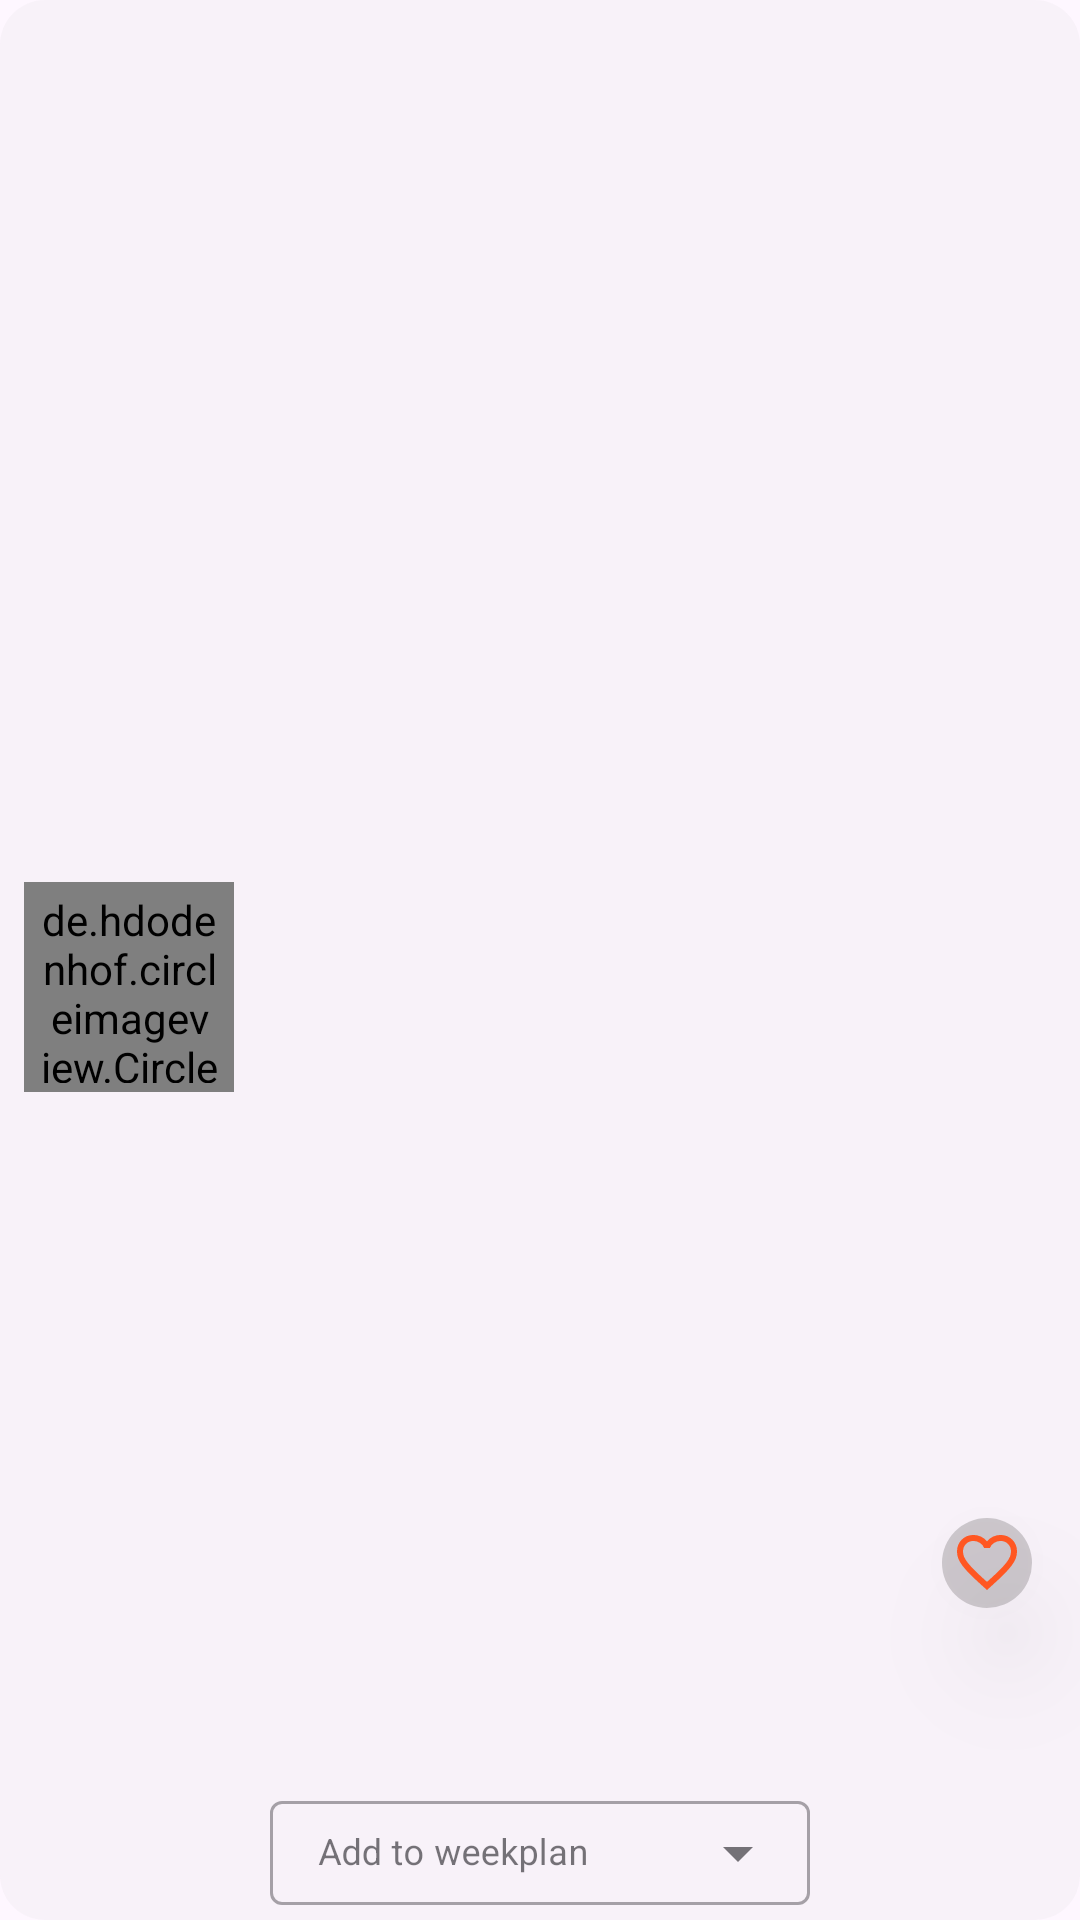

The Android layout XML behind this screen, and the referenced resources:
<!-- AndroidManifest.xml: application theme Theme.Tab2kElyoum -->
<!-- res/layout/search_meal_items_all.xml -->
<?xml version="1.0" encoding="utf-8"?>
<androidx.constraintlayout.widget.ConstraintLayout xmlns:android="http://schemas.android.com/apk/res/android"
    xmlns:app="http://schemas.android.com/apk/res-auto"
    xmlns:tools="http://schemas.android.com/tools"
    android:id="@+id/row_search_all"
    android:layout_width="match_parent"
    android:layout_height="140dp"
    android:layout_margin="10dp"
    android:background="@drawable/fav">

    <ImageView
        android:id="@+id/imageViewAll"
        android:layout_width="match_parent"
        android:layout_height="match_parent"
        app:layout_constraintBottom_toBottomOf="parent"
        app:layout_constraintEnd_toEndOf="parent"
        app:layout_constraintStart_toStartOf="parent"
        app:layout_constraintTop_toTopOf="parent"
        tools:srcCompat="@tools:sample/avatars" />

    <de.hdodenhof.circleimageview.CircleImageView
        android:id="@+id/areaMeal_image"
        android:layout_width="70dp"
        android:layout_height="70dp"
        android:layout_margin="8dp"
        android:layout_marginStart="16dp"
        android:background="@drawable/circularsearch"
        android:padding="3dp"
        app:layout_constraintBottom_toBottomOf="parent"
        app:layout_constraintStart_toStartOf="parent"
        app:layout_constraintTop_toTopOf="parent"
        app:layout_constraintVertical_bias="0.516"
        app:srcCompat="@drawable/ic_launcher_foreground" />

    <TextView
        android:id="@+id/area_meal"
        android:layout_width="match_parent"
        android:layout_height="wrap_content"
        android:layout_marginStart="100dp"
        android:text=""
        android:textSize="16dp"
        app:layout_constraintBottom_toBottomOf="@+id/areaMeal_image"
        app:layout_constraintEnd_toEndOf="parent"
        app:layout_constraintHorizontal_bias="1.0"
        app:layout_constraintStart_toEndOf="@+id/areaMeal_image"
        app:layout_constraintTop_toTopOf="@+id/areaMeal_image"
        app:layout_constraintVertical_bias="0.266" />

    <ImageButton
        android:id="@+id/btn_add_favourite_search"
        android:layout_width="30dp"
        android:layout_height="30dp"
        android:layout_marginEnd="16dp"
        android:layout_marginBottom="104dp"
        android:background="@drawable/circular"
        android:elevation="20dp"
        android:scaleType="center"
        android:src="@drawable/favourite"
        app:layout_constraintBottom_toBottomOf="parent"
        app:layout_constraintEnd_toEndOf="parent" />

    <com.google.android.material.textfield.TextInputLayout
        android:id="@+id/text_input_layout"
        style="@style/Widget.MaterialComponents.TextInputLayout.OutlinedBox.ExposedDropdownMenu"
        android:layout_width="180dp"
        android:layout_height="40dp"
        android:layout_marginBottom="5dp"
        android:elevation="0dp"
        android:hint="@string/add_to_weekplan"
        app:layout_constraintBottom_toBottomOf="parent"
        app:layout_constraintEnd_toEndOf="parent"

        app:layout_constraintStart_toStartOf="parent">

        <AutoCompleteTextView
            android:id="@+id/auto_complete_textview_search"
            android:layout_width="match_parent"
            android:layout_height="match_parent"
            android:elevation="0dp"
            android:inputType="none"
            android:textSize="12sp" />

    </com.google.android.material.textfield.TextInputLayout>

</androidx.constraintlayout.widget.ConstraintLayout>
<!-- resources referenced by this layout -->
<resources>
  <!-- drawable circular (drawable) -->
  <?xml version="1.0" encoding="utf-8"?>
  <shape xmlns:android="http://schemas.android.com/apk/res/android">
      <solid android:color="#3E494545" /> 
      <corners android:radius="1000dp" /> 
  </shape>
  <!-- drawable circularsearch (drawable) -->
  <?xml version="1.0" encoding="utf-8"?>
  <shape xmlns:android="http://schemas.android.com/apk/res/android">
      <solid android:color="#56FFC107" /> 
      <corners android:radius="1000dp" /> 
  </shape>
  <!-- drawable fav (drawable) -->
  <?xml version="1.0" encoding="utf-8"?>
  <shape xmlns:android="http://schemas.android.com/apk/res/android"
      android:shape="rectangle"
      >
      <corners
          android:radius="15dp"
          />
      <size
          android:width="1dp"
          android:height="5dp"
          />
      <solid
          android:color="#1AC4C4C4"
  
          />
  </shape>
  <!-- drawable favourite (drawable) -->
  <vector xmlns:android="http://schemas.android.com/apk/res/android"
      android:width="24dp"
      android:height="24dp"
      android:viewportWidth="960"
      android:viewportHeight="960">
    <path
        android:pathData="m480,840 l-58,-52q-101,-91 -167,-157T150,512.5Q111,460 95.5,416T80,326q0,-94 63,-157t157,-63q52,0 99,22t81,62q34,-40 81,-62t99,-22q94,0 157,63t63,157q0,46 -15.5,90T810,512.5Q771,565 705,631T538,788l-58,52ZM480,732q96,-86 158,-147.5t98,-107q36,-45.5 50,-81t14,-70.5q0,-60 -40,-100t-100,-40q-47,0 -87,26.5T518,280h-76q-15,-41 -55,-67.5T300,186q-60,0 -100,40t-40,100q0,35 14,70.5t50,81q36,45.5 98,107T480,732ZM480,459Z"
        android:fillColor="#FFFF5722"/>
  </vector>
  <string name="add_to_weekplan">Add to weekplan</string>
  <style name="Theme.Tab2kElyoum" parent="Base.Theme.Tab2kElyoum" />
  <style name="Base.Theme.Tab2kElyoum" parent="Theme.Material3.DayNight">
          
          
      </style>
</resources>
